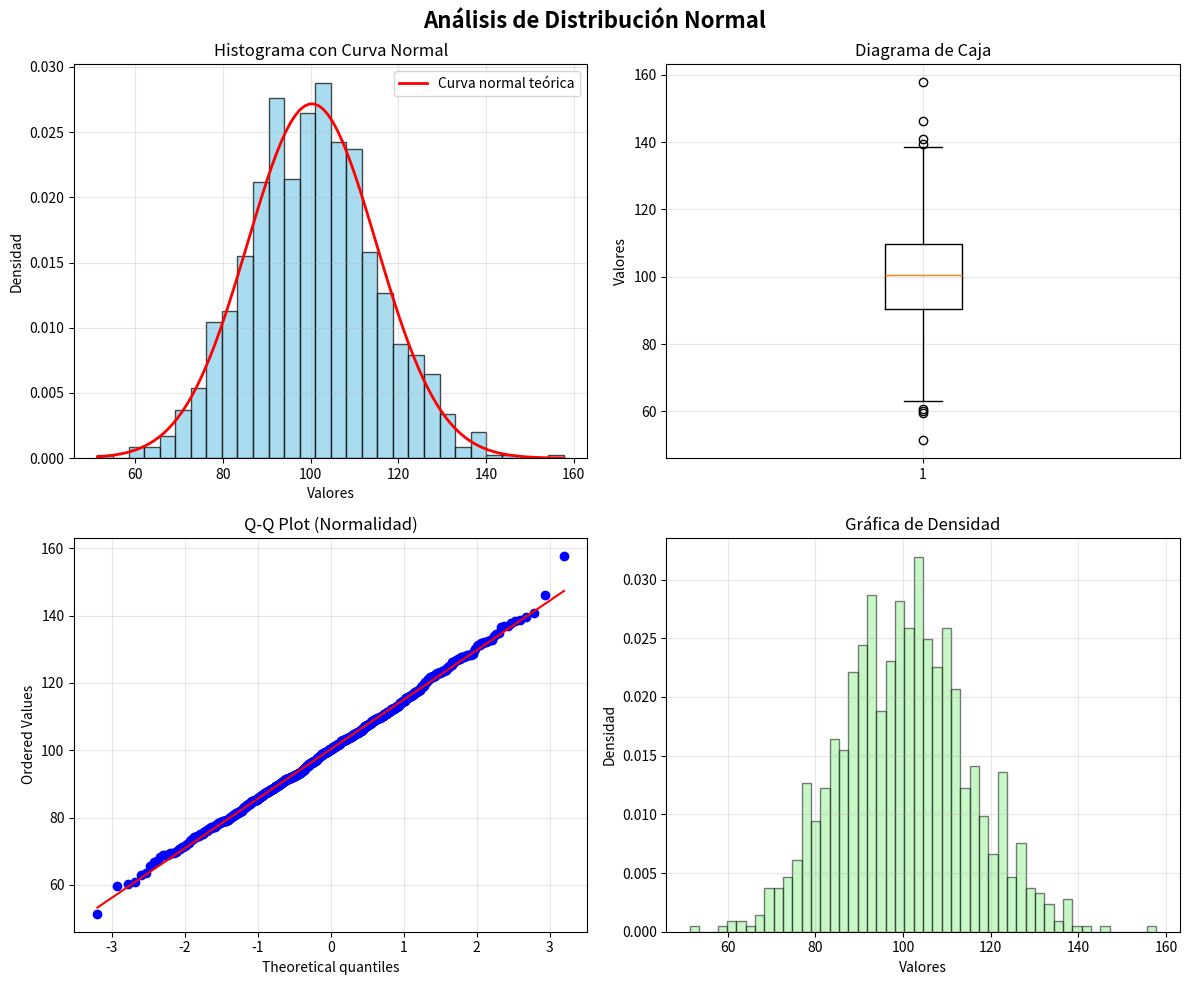

This chart was generated by the following Python code: (Note: this script raises an exception after producing the figure.)
# Análisis Estadístico con Gráficas - Similar a R Commander
import numpy as np
import matplotlib.pyplot as plt
from scipy import stats
import pandas as pd

# Configuración para gráficas en español
plt.rcParams['font.size'] = 10
plt.rcParams['figure.figsize'] = (12, 8)

print("=" * 60)
print("ANÁLISIS ESTADÍSTICO CON GRÁFICAS")
print("=" * 60)
print()

# ============================================
# EJEMPLO 1: DISTRIBUCIÓN NORMAL
# ============================================
print("1. DISTRIBUCIÓN NORMAL")
print("-" * 40)

# Generar datos
np.random.seed(42)
datos_normales = np.random.normal(loc=100, scale=15, size=1000)

# Estadísticas
print(f"Media: {np.mean(datos_normales):.2f}")
print(f"Desviación estándar: {np.std(datos_normales):.2f}")
print(f"Mediana: {np.median(datos_normales):.2f}")
print()

# Crear figura con múltiples gráficas
fig, axes = plt.subplots(2, 2, figsize=(12, 10))
fig.suptitle('Análisis de Distribución Normal', fontsize=16, fontweight='bold')

# Histograma
axes[0, 0].hist(datos_normales, bins=30, density=True, alpha=0.7, color='skyblue', edgecolor='black')
x = np.linspace(datos_normales.min(), datos_normales.max(), 100)
axes[0, 0].plot(x, stats.norm.pdf(x, np.mean(datos_normales), np.std(datos_normales)), 
                'r-', linewidth=2, label='Curva normal teórica')
axes[0, 0].set_title('Histograma con Curva Normal')
axes[0, 0].set_xlabel('Valores')
axes[0, 0].set_ylabel('Densidad')
axes[0, 0].legend()
axes[0, 0].grid(True, alpha=0.3)

# Boxplot
axes[0, 1].boxplot(datos_normales, vert=True)
axes[0, 1].set_title('Diagrama de Caja')
axes[0, 1].set_ylabel('Valores')
axes[0, 1].grid(True, alpha=0.3)

# Q-Q Plot
stats.probplot(datos_normales, dist="norm", plot=axes[1, 0])
axes[1, 0].set_title('Q-Q Plot (Normalidad)')
axes[1, 0].grid(True, alpha=0.3)

# Gráfica de densidad
axes[1, 1].hist(datos_normales, bins=50, density=True, alpha=0.5, color='lightgreen', edgecolor='black')
axes[1, 1].set_title('Gráfica de Densidad')
axes[1, 1].set_xlabel('Valores')
axes[1, 1].set_ylabel('Densidad')
axes[1, 1].grid(True, alpha=0.3)

plt.tight_layout()
plt.savefig('c:/Users/<user>/Documents/PAGINA/ensamblador/Ejercicios_1/grafica_normal.png', dpi=300, bbox_inches='tight')
print("✓ Gráfica guardada: grafica_normal.png")
print()

# ============================================
# EJEMPLO 2: COMPARACIÓN DE GRUPOS (ANOVA)
# ============================================
print("2. COMPARACIÓN DE GRUPOS (ANOVA)")
print("-" * 40)

# Datos de ejemplo: Efecto de 3 tratamientos
grupo_A = np.array([3, 2, 1, 1, 4, 2, 4, 3])
grupo_B = np.array([10, 9, 9, 8, 7, 8, 6, 7])
grupo_C = np.array([7, 6, 7, 6, 5, 4, 3, 6])

# Realizar ANOVA
f_stat, p_value = stats.f_oneway(grupo_A, grupo_B, grupo_C)

print(f"Estadístico F: {f_stat:.4f}")
print(f"Valor p: {p_value:.6f}")
if p_value < 0.05:
    print("✓ HAY diferencias significativas entre los grupos (p < 0.05)")
else:
    print("✗ NO hay diferencias significativas entre los grupos (p >= 0.05)")
print()

# Gráficas comparativas
fig, axes = plt.subplots(2, 2, figsize=(12, 10))
fig.suptitle('Análisis ANOVA - Comparación de Grupos', fontsize=16, fontweight='bold')

# Boxplot comparativo
datos_box = [grupo_A, grupo_B, grupo_C]
axes[0, 0].boxplot(datos_box, labels=['Grupo A', 'Grupo B', 'Grupo C'])
axes[0, 0].set_title('Diagrama de Caja por Grupo')
axes[0, 0].set_ylabel('Valores')
axes[0, 0].grid(True, alpha=0.3)

# Gráfica de barras con medias
medias = [np.mean(grupo_A), np.mean(grupo_B), np.mean(grupo_C)]
errores = [np.std(grupo_A), np.std(grupo_B), np.std(grupo_C)]
x_pos = np.arange(len(medias))
axes[0, 1].bar(x_pos, medias, yerr=errores, capsize=5, 
               color=['#ff9999', '#66b3ff', '#99ff99'], edgecolor='black', alpha=0.7)
axes[0, 1].set_xticks(x_pos)
axes[0, 1].set_xticklabels(['Grupo A', 'Grupo B', 'Grupo C'])
axes[0, 1].set_title('Medias por Grupo con Desviación Estándar')
axes[0, 1].set_ylabel('Media')
axes[0, 1].grid(True, alpha=0.3, axis='y')

# Gráfica de puntos individuales
for i, grupo in enumerate([grupo_A, grupo_B, grupo_C]):
    x = np.full(len(grupo), i)
    axes[1, 0].scatter(x, grupo, alpha=0.6, s=100)
axes[1, 0].set_xticks([0, 1, 2])
axes[1, 0].set_xticklabels(['Grupo A', 'Grupo B', 'Grupo C'])
axes[1, 0].set_title('Valores Individuales por Grupo')
axes[1, 0].set_ylabel('Valores')
axes[1, 0].grid(True, alpha=0.3)

# Histograma superpuesto
axes[1, 1].hist(grupo_A, alpha=0.5, label='Grupo A', bins=8, color='red')
axes[1, 1].hist(grupo_B, alpha=0.5, label='Grupo B', bins=8, color='blue')
axes[1, 1].hist(grupo_C, alpha=0.5, label='Grupo C', bins=8, color='green')
axes[1, 1].set_title('Distribución de Valores por Grupo')
axes[1, 1].set_xlabel('Valores')
axes[1, 1].set_ylabel('Frecuencia')
axes[1, 1].legend()
axes[1, 1].grid(True, alpha=0.3)

plt.tight_layout()
plt.savefig('c:/Users/<user>/Documents/PAGINA/ensamblador/Ejercicios_1/grafica_anova.png', dpi=300, bbox_inches='tight')
print("✓ Gráfica guardada: grafica_anova.png")
print()

# ============================================
# EJEMPLO 3: REGRESIÓN LINEAL
# ============================================
print("3. REGRESIÓN LINEAL")
print("-" * 40)

# Generar datos con relación lineal
x = np.linspace(0, 10, 50)
y = 2.5 * x + 5 + np.random.normal(0, 2, 50)

# Calcular regresión
slope, intercept, r_value, p_value, std_err = stats.linregress(x, y)

print(f"Ecuación: y = {slope:.4f}x + {intercept:.4f}")
print(f"R² (coeficiente de determinación): {r_value**2:.4f}")
print(f"Correlación (r): {r_value:.4f}")
print(f"Valor p: {p_value:.6f}")
print()

# Gráficas de regresión
fig, axes = plt.subplots(1, 2, figsize=(14, 6))
fig.suptitle('Análisis de Regresión Lineal', fontsize=16, fontweight='bold')

# Gráfica de dispersión con línea de regresión
axes[0].scatter(x, y, alpha=0.6, s=50, label='Datos observados')
axes[0].plot(x, slope * x + intercept, 'r-', linewidth=2, label=f'y = {slope:.2f}x + {intercept:.2f}')
axes[0].set_title(f'Regresión Lineal (R² = {r_value**2:.4f})')
axes[0].set_xlabel('Variable X')
axes[0].set_ylabel('Variable Y')
axes[0].legend()
axes[0].grid(True, alpha=0.3)

# Residuos
residuos = y - (slope * x + intercept)
axes[1].scatter(x, residuos, alpha=0.6, s=50)
axes[1].axhline(y=0, color='r', linestyle='--', linewidth=2)
axes[1].set_title('Gráfica de Residuos')
axes[1].set_xlabel('Variable X')
axes[1].set_ylabel('Residuos')
axes[1].grid(True, alpha=0.3)

plt.tight_layout()
plt.savefig('c:/Users/<user>/Documents/PAGINA/ensamblador/Ejercicios_1/grafica_regresion.png', dpi=300, bbox_inches='tight')
print("✓ Gráfica guardada: grafica_regresion.png")
print()

# ============================================
# EJEMPLO 4: PRUEBA CHI-CUADRADO
# ============================================
print("4. PRUEBA CHI-CUADRADO")
print("-" * 40)

# Tabla de contingencia
tabla = np.array([[28, 2],
                  [28, 2],
                  [23, 7],
                  [30, 0],
                  [26, 4]])

chi2, p_value, dof, expected = stats.chi2_contingency(tabla)

print(f"Chi-cuadrado: {chi2:.4f}")
print(f"Grados de libertad: {dof}")
print(f"Valor p: {p_value:.6f}")
print()
print("Valores observados:")
print(tabla)
print()
print("Valores esperados:")
print(expected.round(2))
print()

# Gráfica de chi-cuadrado
fig, axes = plt.subplots(1, 2, figsize=(14, 6))
fig.suptitle('Análisis Chi-Cuadrado', fontsize=16, fontweight='bold')

# Gráfica de barras agrupadas
x_pos = np.arange(5)
width = 0.35
axes[0].bar(x_pos - width/2, tabla[:, 0], width, label='Acuerdo', alpha=0.7)
axes[0].bar(x_pos + width/2, tabla[:, 1], width, label='Desacuerdo', alpha=0.7)
axes[0].set_xlabel('Pregunta')
axes[0].set_ylabel('Frecuencia')
axes[0].set_title('Distribución de Respuestas')
axes[0].set_xticks(x_pos)
axes[0].set_xticklabels([f'P{i+1}' for i in range(5)])
axes[0].legend()
axes[0].grid(True, alpha=0.3, axis='y')

# Heatmap de valores observados
im = axes[1].imshow(tabla, cmap='YlOrRd', aspect='auto')
axes[1].set_xticks([0, 1])
axes[1].set_xticklabels(['Acuerdo', 'Desacuerdo'])
axes[1].set_yticks(range(5))
axes[1].set_yticklabels([f'P{i+1}' for i in range(5)])
axes[1].set_title('Mapa de Calor - Frecuencias')
# Añadir valores en las celdas
for i in range(5):
    for j in range(2):
        axes[1].text(j, i, str(tabla[i, j]), ha='center', va='center', color='black', fontweight='bold')
plt.colorbar(im, ax=axes[1])

plt.tight_layout()
plt.savefig('c:/Users/<user>/Documents/PAGINA/ensamblador/Ejercicios_1/grafica_chicuadrado.png', dpi=300, bbox_inches='tight')
print("✓ Gráfica guardada: grafica_chicuadrado.png")
print()

# ============================================
# MOSTRAR TODAS LAS GRÁFICAS
# ============================================
print("=" * 60)
print("ANÁLISIS COMPLETADO")
print("=" * 60)
print("Se han generado 4 archivos de gráficas en la carpeta:")
print("  - grafica_normal.png")
print("  - grafica_anova.png")
print("  - grafica_regresion.png")
print("  - grafica_chicuadrado.png")
print()
print("Mostrando gráficas...")
plt.show()
